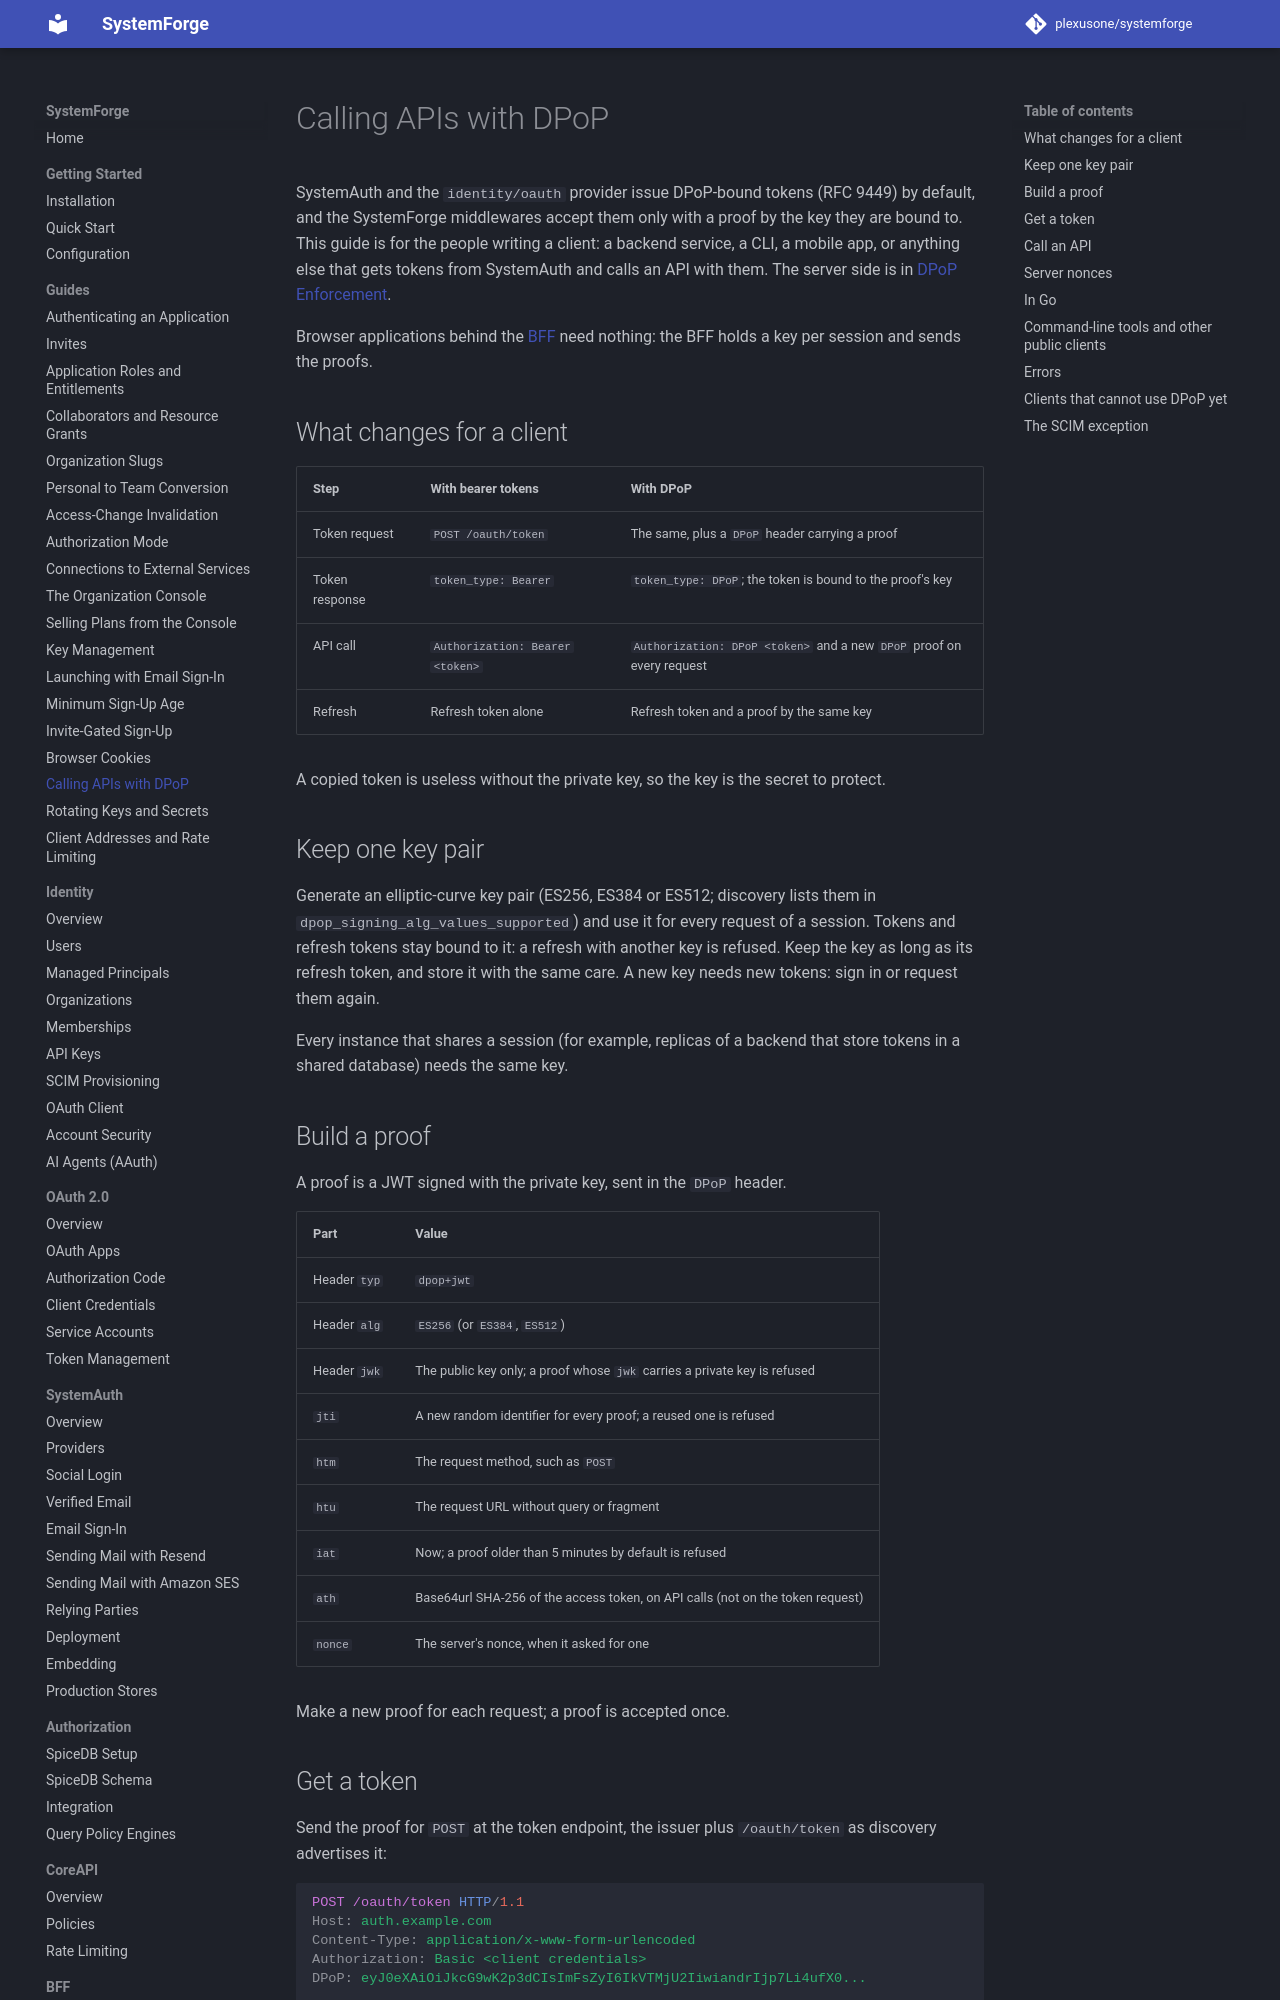

repository: plexusone/systemforge · page: guides/dpop-clients/index.html · generator: mkdocs

# Calling APIs with DPoP

SystemAuth and the `identity/oauth` provider issue DPoP-bound tokens
(RFC 9449) by default, and the SystemForge middlewares accept them only
with a proof by the key they are bound to. This guide is for the people
writing a client: a backend service, a CLI, a mobile app, or anything else
that gets tokens from SystemAuth and calls an API with them. The server
side is in [DPoP Enforcement](../session/dpop.md).

Browser applications behind the [BFF](../bff/overview.md) need nothing: the
BFF holds a key per session and sends the proofs.

## What changes for a client

| Step | With bearer tokens | With DPoP |
|---|---|---|
| Token request | `POST /oauth/token` | The same, plus a `DPoP` header carrying a proof |
| Token response | `token_type: Bearer` | `token_type: DPoP`; the token is bound to the proof's key |
| API call | `Authorization: Bearer <token>` | `Authorization: DPoP <token>` and a new `DPoP` proof on every request |
| Refresh | Refresh token alone | Refresh token and a proof by the same key |

A copied token is useless without the private key, so the key is the
secret to protect.

## Keep one key pair

Generate an elliptic-curve key pair (ES256, ES384 or ES512; discovery lists
them in `dpop_signing_alg_values_supported`) and use it for every request
of a session. Tokens and refresh tokens stay bound to it: a refresh with
another key is refused. Keep the key as long as its refresh token, and
store it with the same care. A new key needs new tokens: sign in or
request them again.

Every instance that shares a session (for example, replicas of a backend
that store tokens in a shared database) needs the same key.

## Build a proof

A proof is a JWT signed with the private key, sent in the `DPoP` header.

| Part | Value |
|---|---|
| Header `typ` | `dpop+jwt` |
| Header `alg` | `ES256` (or `ES384`, `ES512`) |
| Header `jwk` | The public key only; a proof whose `jwk` carries a private key is refused |
| `jti` | A new random identifier for every proof; a reused one is refused |
| `htm` | The request method, such as `POST` |
| `htu` | The request URL without query or fragment |
| `iat` | Now; a proof older than 5 minutes by default is refused |
| `ath` | Base64url SHA-256 of the access token, on API calls (not on the token request) |
| `nonce` | The server's nonce, when it asked for one |

Make a new proof for each request; a proof is accepted once.

## Get a token

Send the proof for `POST` at the token endpoint, the issuer plus
`/oauth/token` as discovery advertises it:

```http
POST /oauth/token HTTP/1.1
Host: auth.example.com
Content-Type: application/x-www-form-urlencoded
Authorization: Basic <client credentials>
DPoP: eyJ0eXAiOiJkcG9wK2p3dCIsImFsZyI6IkVTMjU2IiwiandrIjp7Li4ufX0...

grant_type=client_credentials&scope=reports:read
```

```json
{"access_token": "...", "token_type": "DPoP", "expires_in": 600}
```

This applies to every grant: `authorization_code`, `refresh_token` and
`client_credentials`. An authorization request may also name the key in
`dpop_jkt` (its RFC 7638 thumbprint), so that only a token request with a
proof by that key can redeem the code.
